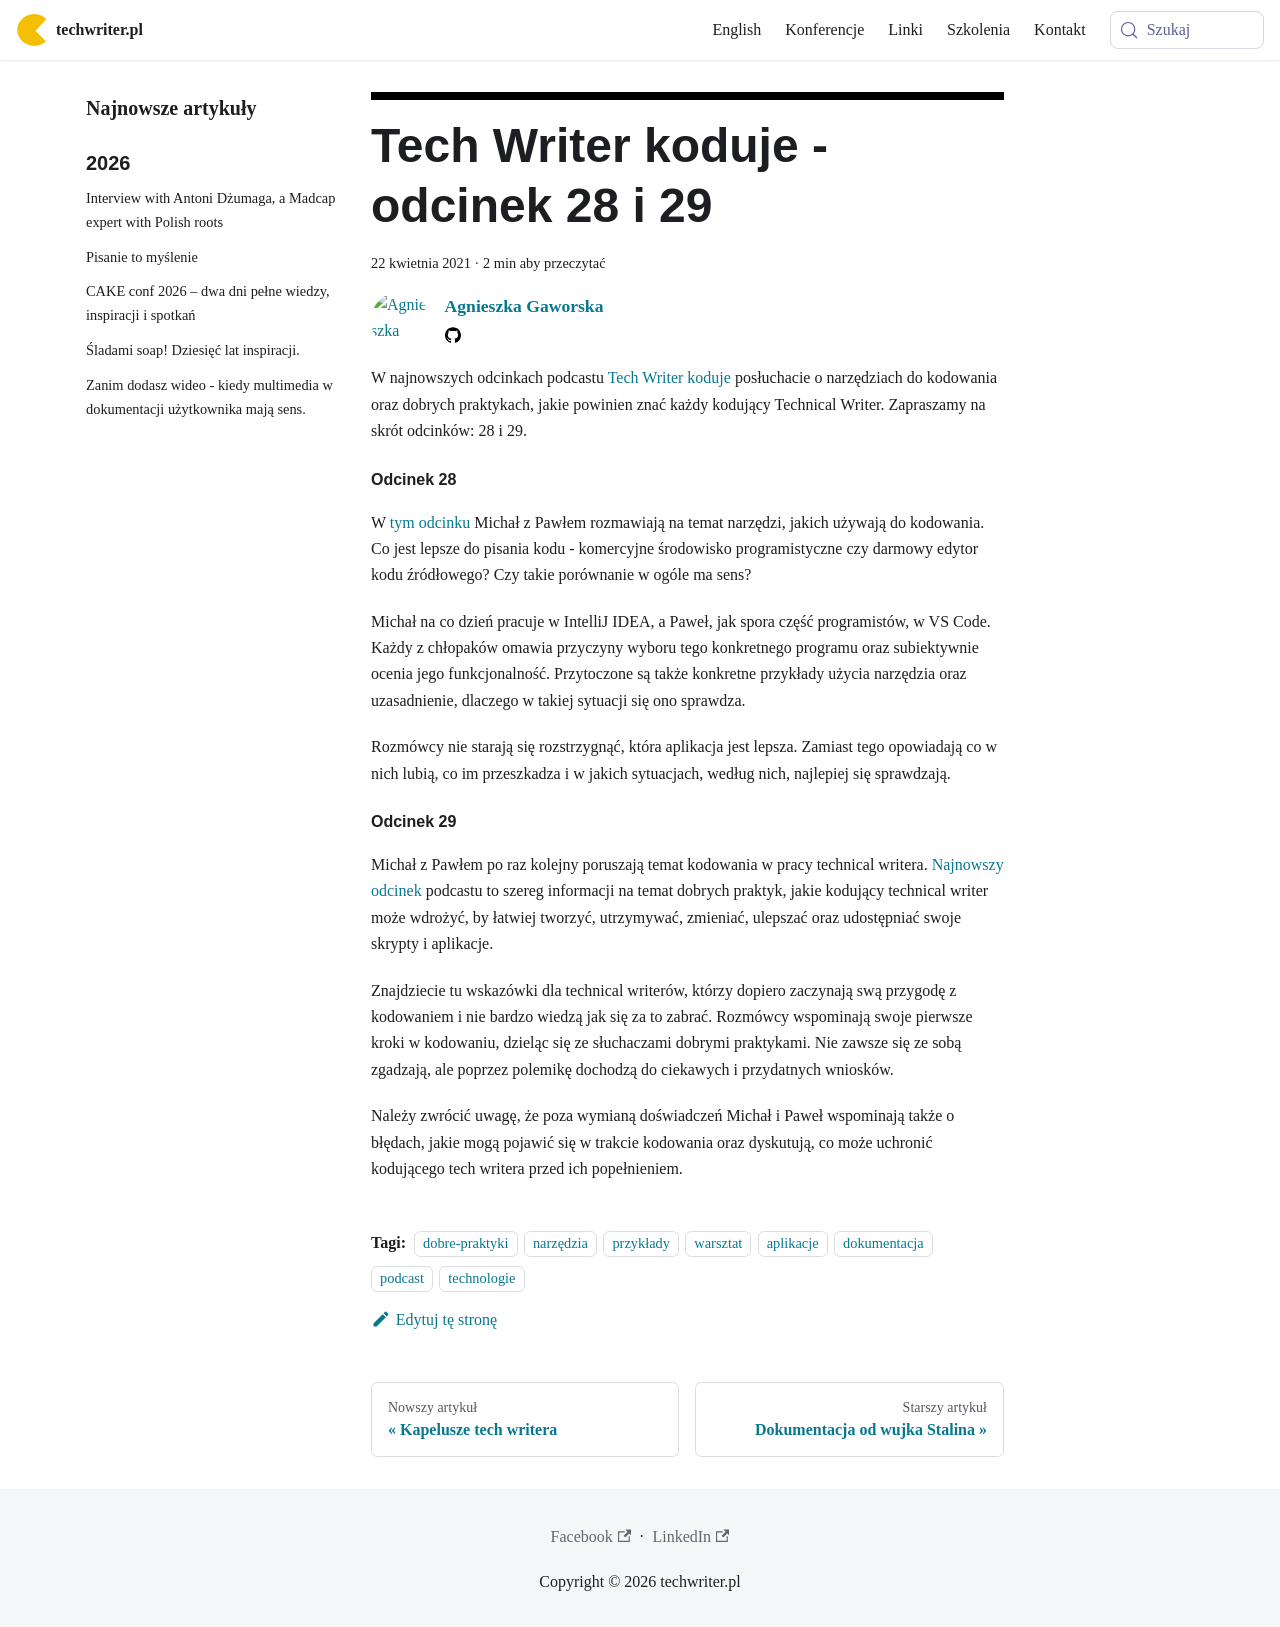

repository: techwriter-pl/techwriter-pl.github.io · page: tech-writer-koduje-odcinek-28-i-29/index.html · generator: docusaurus

---
title: 'Tech Writer koduje - odcinek 28 i 29'
authors: agnieszka
date: '2021-04-22'
tags:
  - 'dobre-praktyki'
  - 'narzędzia'
  - 'przykłady'
  - 'warsztat'
  - 'aplikacje'
  - 'dokumentacja'
  - 'podcast'
  - 'technologie'
coverImage: 'tw_koduje_2829.png'
---

W najnowszych odcinkach podcastu
[Tech Writer koduje](https://techwriterkoduje.pl/) posłuchacie o narzędziach do
kodowania oraz dobrych praktykach, jakie powinien znać każdy kodujący Technical
Writer. Zapraszamy na skrót odcinków: 28 i 29.

<!--truncate-->

#### Odcinek 28

W
[tym odcinku](https://techwriterkoduje.pl/blog/2021/03/22/tech-writer-wybiera-narzedzie-do-kodowania)
Michał z Pawłem rozmawiają na temat narzędzi, jakich używają do kodowania. Co
jest lepsze do pisania kodu - komercyjne środowisko programistyczne czy darmowy
edytor kodu źródłowego? Czy takie porównanie w ogóle ma sens?

Michał na co dzień pracuje w IntelliJ IDEA, a Paweł, jak spora część
programistów, w VS Code. Każdy z chłopaków omawia przyczyny wyboru tego
konkretnego programu oraz subiektywnie ocenia jego funkcjonalność. Przytoczone
są także konkretne przykłady użycia narzędzia oraz uzasadnienie, dlaczego w
takiej sytuacji się ono sprawdza.

Rozmówcy nie starają się rozstrzygnąć, która aplikacja jest lepsza. Zamiast tego
opowiadają co w nich lubią, co im przeszkadza i w jakich sytuacjach, według
nich, najlepiej się sprawdzają.

#### Odcinek 29

Michał z Pawłem po raz kolejny poruszają temat kodowania w pracy technical
writera.
[Najnowszy odcinek](https://techwriterkoduje.pl/blog/2021/04/08/tech-writer-koduje-wedlug-dobrych-praktyk)
podcastu to szereg informacji na temat dobrych praktyk, jakie kodujący technical
writer może wdrożyć, by łatwiej tworzyć, utrzymywać, zmieniać, ulepszać oraz
udostępniać swoje skrypty i aplikacje.

Znajdziecie tu wskazówki dla technical writerów, którzy dopiero zaczynają swą
przygodę z kodowaniem i nie bardzo wiedzą jak się za to zabrać. Rozmówcy
wspominają swoje pierwsze kroki w kodowaniu, dzieląc się ze słuchaczami dobrymi
praktykami. Nie zawsze się ze sobą zgadzają, ale poprzez polemikę dochodzą do
ciekawych i przydatnych wniosków.

Należy zwrócić uwagę, że poza wymianą doświadczeń Michał i Paweł wspominają
także o błędach, jakie mogą pojawić się w trakcie kodowania oraz dyskutują, co
może uchronić kodującego tech writera przed ich popełnieniem.
